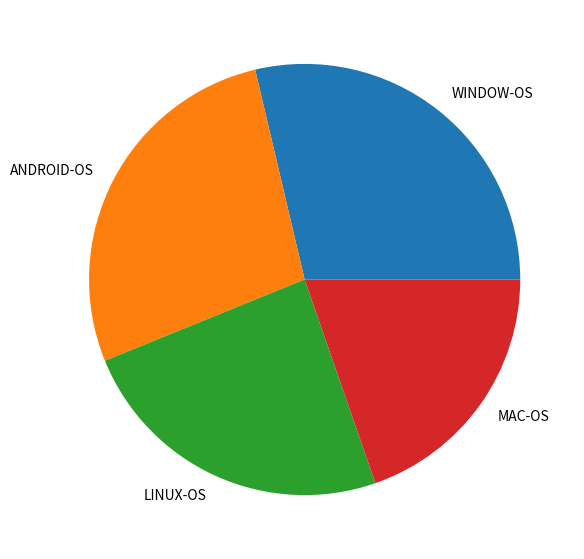

Recreate this plot in Python.
from matplotlib import pyplot as plt
import numpy as np

# Creating dataset
labels = ['Cookies', 'Jellybean', 'Milkshake', 'Cheesecake']
cars = ['WINDOW-OS', 'ANDROID-OS', 'LINUX-OS',
        'MAC-OS']

data = [77.74, 74.43, 65.5,53.33]

# Creating plot
fig = plt.figure(figsize=(10, 7))
plt.pie(data, labels=cars)

# show plot

plt.show()